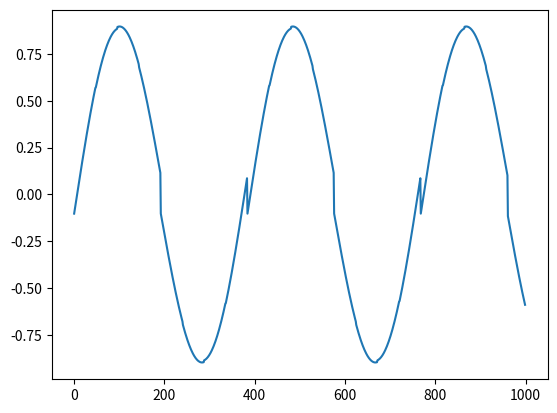

Generate this figure with matplotlib:
#!/usr/bin/env python
# coding: utf-8

# In[229]:


import numpy as np
import math
from scipy import signal
import matplotlib

import matplotlib.pyplot as plt
import random


# In[230]:


def dot(v1, v2):
    return sum(x*y for x,y in zip(v1,v2))
def F1(T,t):                                               #sin
    return math.sin((2*np.pi*(1.0/T)*t))
def F2(T,t):                                               #sawtooth
    return(signal.sawtooth(2 * np.pi * (1.0/T) * t))
def F3(T,t):                                               #square
    return(signal.square(2 * np.pi * (1.0/T) * t))

def sum_to_x(n, x):
    values = [0.0, x] + list(np.random.uniform(low=0.0,high=x,size=n-1))
    values.sort()
    return [values[i+1] - values[i] for i in range(n)]

def ffactor(n):
    
    for i in range(2,n+1):
        if n%i==0:
            return(i) 
def primfact(n):
    x={}
    while n>1:
        
        m=ffactor(n)
        if m in x.keys():
            x[m]=x[m]+1 
        else:
            x[m]=1
        n=n//m 
    return(x)     
    

    
    
def revlcm(T):
    d=primfact(T)
    T1,T2,T3=(1,1,1)
    for i in d.keys():
        p=random.randint(1,d[i])
        q=random.randint(1,d[i])
        r=random.randint(1,d[i])
        if max(p,q,r)!=d[i]:
            r=d[i]
        T1=T1*(i**p)
        T2=T2*(i**q)
        T3=T3*(i**r)
        
            
    return(T1,T2,T3)      

    
    
def datapointgen(T,t):
    T1,T2,T3=revlcm(T)
    samples=[]
    l=sum_to_x(3,1)
    
    for i in range(t):
        samples=samples+[dot(l,[F1(T1,i),F2(T2,i),F3(T3,i)])]     
    return(samples)
    
def plot(T,t):
    plt.plot(list(range(t)),datapointgen(T,t))    


# In[224]:


plot(128*3,1000)


# In[231]:


def datasetgen(t,n):
    dataset=[]
    for i in range(n):
        T=random.randint(20,499)
        dataset.append(datapointgen(T,t))
    return(dataset)
    
    


# In[232]:


datasetgen(1000,5)


# In[ ]:




